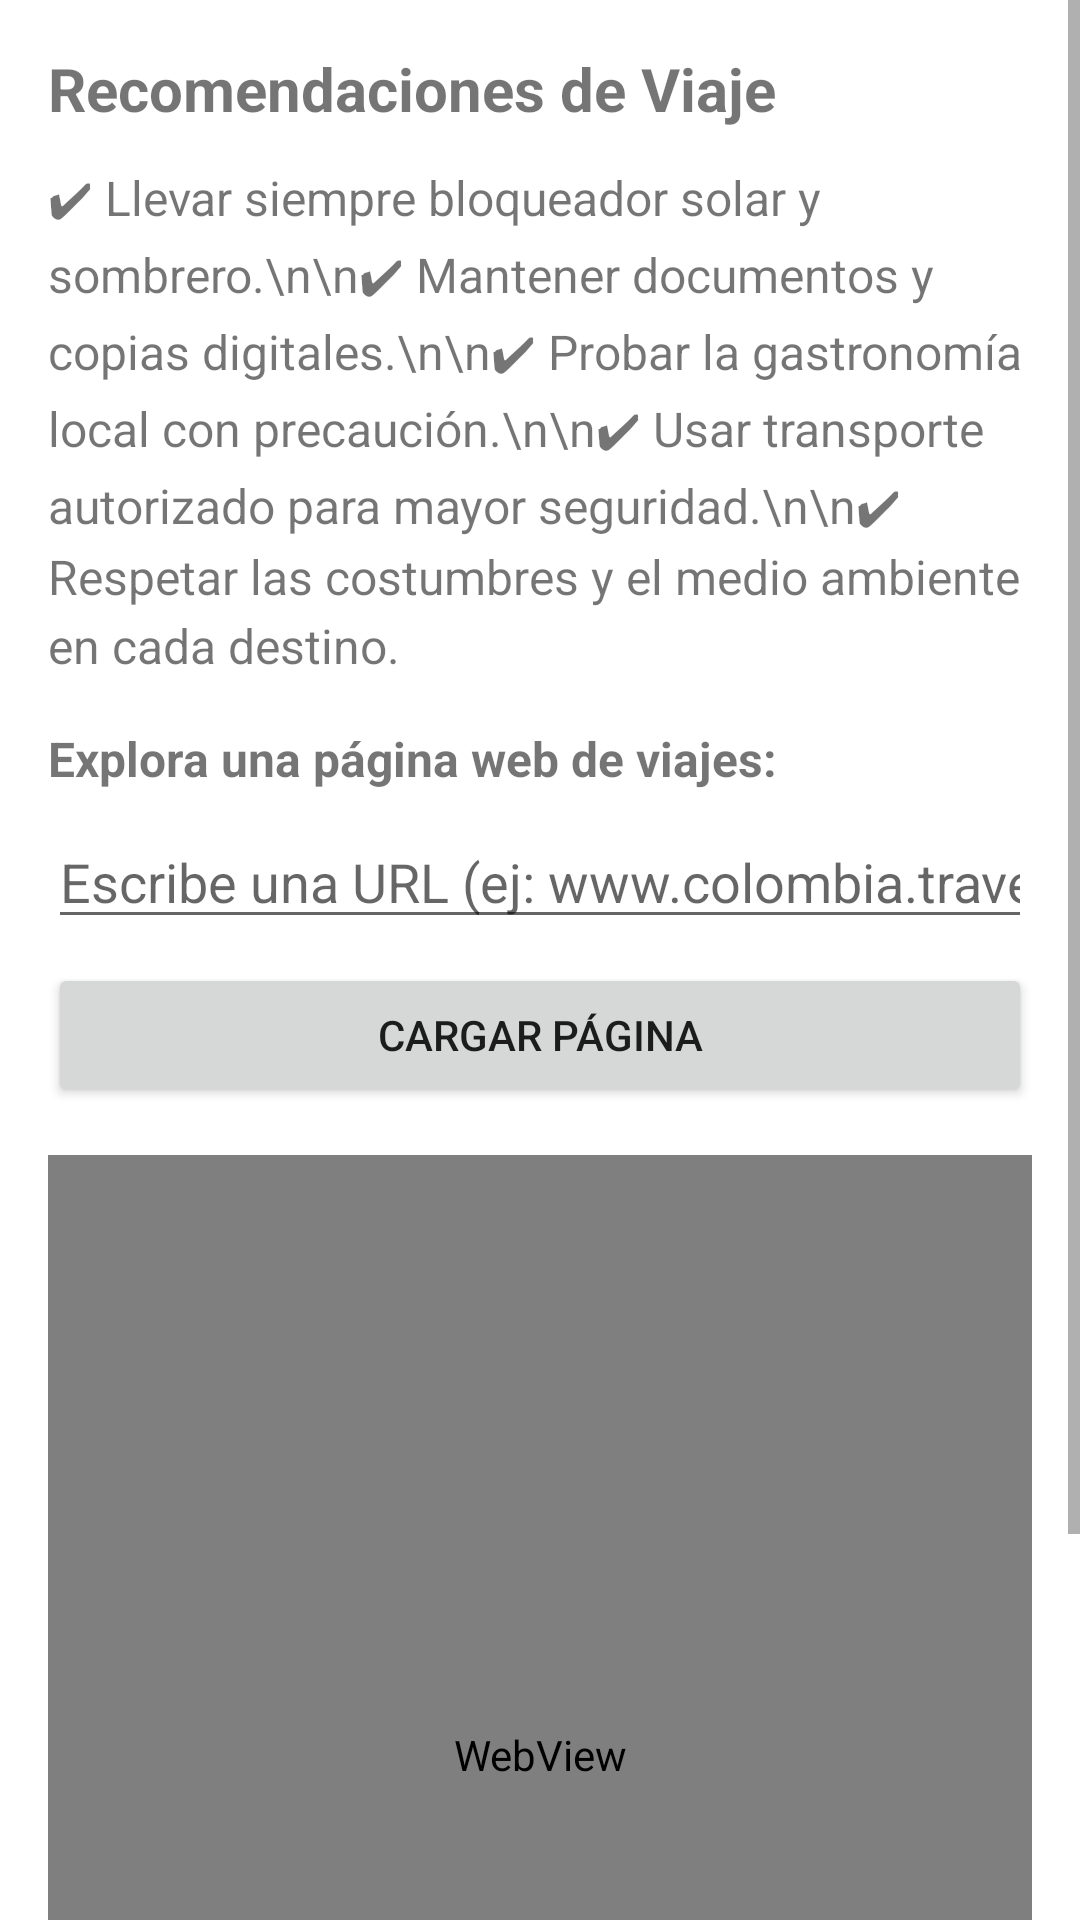

Here is an Android app screen rendered from its layout file. Give the layout XML and the strings, colors and styles it references.
<!-- AndroidManifest.xml: application theme Theme.Guiadeviajekotlin -->
<!-- res/layout/fragment_recomendaciones.xml -->
<?xml version="1.0" encoding="utf-8"?>
<ScrollView xmlns:android="http://schemas.android.com/apk/res/android"
    android:layout_width="match_parent"
    android:layout_height="match_parent">

    <LinearLayout
        android:orientation="vertical"
        android:padding="16dp"
        android:layout_width="match_parent"
        android:layout_height="wrap_content">

        <TextView
            android:layout_width="wrap_content"
            android:layout_height="wrap_content"
            android:text="Recomendaciones de Viaje"
            android:textStyle="bold"
            android:textSize="20sp"
            android:layout_marginBottom="12dp" />

        <TextView
            android:layout_width="match_parent"
            android:layout_height="wrap_content"
            android:text="✔ Llevar siempre bloqueador solar y sombrero.\n\n✔ Mantener documentos y copias digitales.\n\n✔ Probar la gastronomía local con precaución.\n\n✔ Usar transporte autorizado para mayor seguridad.\n\n✔ Respetar las costumbres y el medio ambiente en cada destino."
            android:textSize="16sp"
            android:lineSpacingExtra="4dp"
            android:layout_marginBottom="16dp"/>

        
        <TextView
            android:layout_width="wrap_content"
            android:layout_height="wrap_content"
            android:text="Explora una página web de viajes:"
            android:textStyle="bold"
            android:textSize="16sp"
            android:layout_marginBottom="8dp" />

        <EditText
            android:id="@+id/editTextUrl"
            android:layout_width="match_parent"
            android:layout_height="wrap_content"
            android:hint="Escribe una URL (ej: www.colombia.travel)"
            android:inputType="textUri"
            android:layout_marginBottom="8dp" />

        <Button
            android:id="@+id/buttonCargar"
            android:layout_width="match_parent"
            android:layout_height="wrap_content"
            android:text="Cargar página"
            android:layout_marginBottom="8dp"/>

        <WebView
            android:id="@+id/webView"
            android:layout_width="match_parent"
            android:layout_height="400dp"
            android:layout_marginTop="8dp" />
    </LinearLayout>
</ScrollView>
<!-- resources referenced by this layout -->
<resources>
  <style name="Theme.Guiadeviajekotlin" parent="Theme.MaterialComponents.DayNight.NoActionBar">
      
          <item name="colorPrimary">@color/colorPrimary</item>
          <item name="colorPrimaryVariant">@color/colorPrimaryVariant</item>
          <item name="colorOnPrimary">@color/white</item>
          <item name="colorSecondary">@color/teal_200</item>
          <item name="android:statusBarColor">@color/colorPrimaryVariant</item>
  
          
          
      </style>
  <color name="colorPrimary">#6200EE</color>
  <color name="colorPrimaryVariant">#3700B3</color>
  <color name="white">#FFFFFF</color>
  <color name="teal_200">#03DAC5</color>
</resources>
